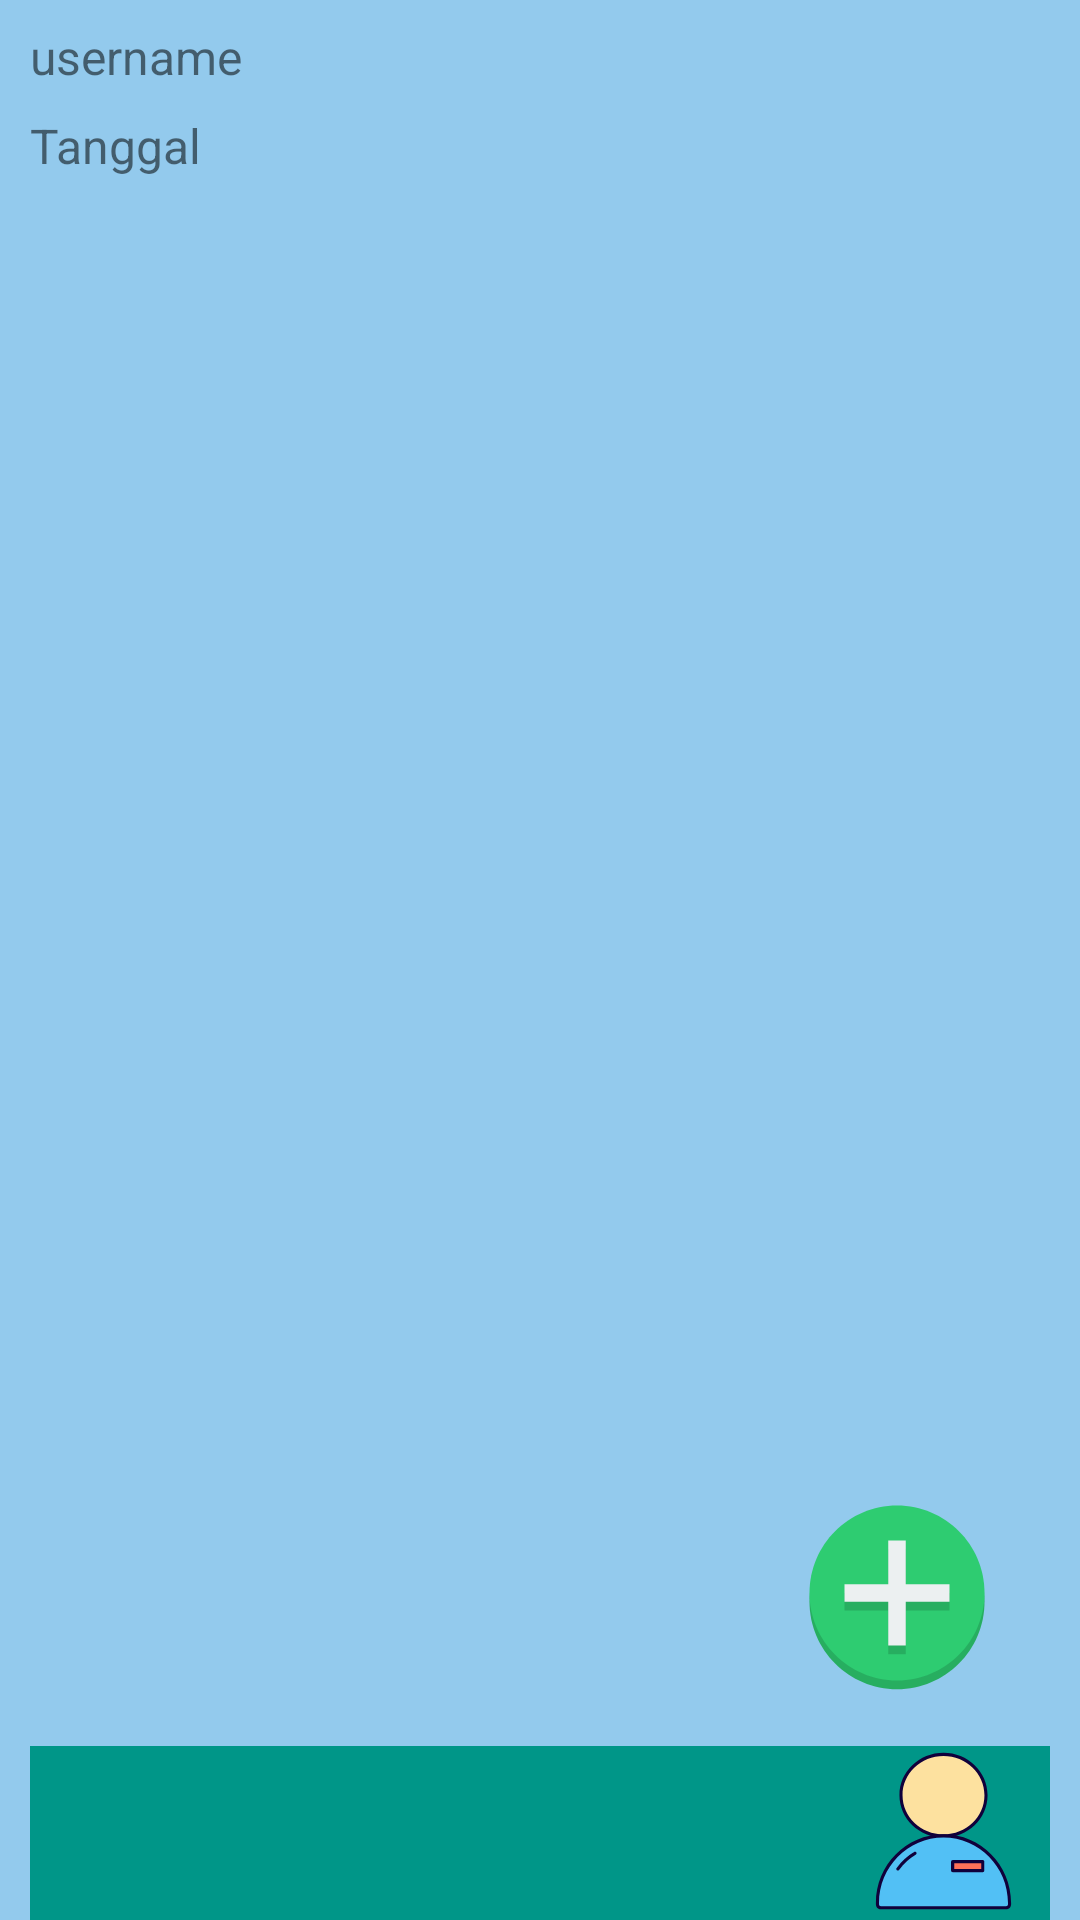

Android layout source for this screen:
<!-- AndroidManifest.xml: application theme Theme.MyTodolistApp -->
<!-- res/layout/activity_main.xml -->
<?xml version="1.0" encoding="utf-8"?>
<androidx.constraintlayout.widget.ConstraintLayout xmlns:android="http://schemas.android.com/apk/res/android"
    xmlns:app="http://schemas.android.com/apk/res-auto"
    xmlns:tools="http://schemas.android.com/tools"
    android:id="@+id/container"
    android:layout_width="match_parent"
    android:layout_height="match_parent"
    android:background="#93CAED"
    android:paddingLeft="10dp"
    android:paddingRight="10dp">

    <androidx.recyclerview.widget.RecyclerView
        android:id="@+id/rec_todo"
        android:layout_width="0dp"
        android:layout_height="0dp"
        android:paddingLeft="10dp"
        android:paddingTop="10dp"
        app:layout_constraintBottom_toTopOf="@+id/btnAdd"
        app:layout_constraintEnd_toEndOf="parent"
        app:layout_constraintHorizontal_bias="1.0"
        app:layout_constraintStart_toStartOf="parent"
        app:layout_constraintTop_toBottomOf="@+id/txDate" />

    <TextView
        android:id="@+id/txDate"
        android:layout_width="0dp"
        android:layout_height="wrap_content"
        android:layout_marginTop="8dp"
        android:text="Tanggal"
        android:textSize="16sp"
        app:layout_constraintEnd_toEndOf="parent"
        app:layout_constraintStart_toStartOf="parent"
        app:layout_constraintTop_toBottomOf="@+id/txUsername" />

    <TextView
        android:id="@+id/txUsername"
        android:layout_width="0dp"
        android:layout_height="wrap_content"
        android:layout_marginTop="8dp"
        android:text="username"
        android:textSize="16sp"
        app:layout_constraintStart_toStartOf="parent"
        app:layout_constraintTop_toTopOf="parent" />

    <ImageButton
        android:id="@+id/btnAdd"
        android:layout_width="wrap_content"
        android:layout_height="wrap_content"
        android:layout_marginEnd="16dp"
        android:layout_marginBottom="16dp"
        android:background="#00FFFFFF"
        android:clickable="false"
        app:layout_constraintBottom_toTopOf="@+id/navBar"
        app:layout_constraintEnd_toEndOf="parent"
        app:srcCompat="@drawable/add"
        tools:ignore="SpeakableTextPresentCheck" />

    <androidx.constraintlayout.widget.ConstraintLayout
        android:id="@+id/navBar"
        android:layout_width="0dp"
        android:layout_height="wrap_content"
        android:background="#009688"
        app:layout_constraintBottom_toBottomOf="parent"
        app:layout_constraintEnd_toEndOf="parent"
        app:layout_constraintStart_toStartOf="parent">

        <ImageButton
            android:id="@+id/btnHome"
            android:layout_width="wrap_content"
            android:layout_height="wrap_content"
            android:layout_marginEnd="8dp"
            android:background="#00FFFFFF"
            android:onClick="gotoProfil"
            app:layout_constraintBottom_toBottomOf="parent"
            app:layout_constraintEnd_toEndOf="parent"
            app:layout_constraintTop_toTopOf="parent"
            app:srcCompat="@drawable/profile"
            tools:ignore="SpeakableTextPresentCheck" />

    </androidx.constraintlayout.widget.ConstraintLayout>

</androidx.constraintlayout.widget.ConstraintLayout>
<!-- resources referenced by this layout -->
<resources>
  <!-- drawable add (drawable) -->
  <vector xmlns:android="http://schemas.android.com/apk/res/android"
      android:width="70dp"
      android:height="70dp"
      android:viewportWidth="24"
      android:viewportHeight="24">
    <path
        android:pathData="m22,13c0,5.523 -4.477,10 -10,10 -5.5228,0 -10,-4.477 -10,-10 0,-5.5228 4.4772,-10 10,-10 5.523,0 10,4.4772 10,10z"
        android:fillColor="#27ae60"/>
    <path
        android:pathData="m22,12c0,5.523 -4.477,10 -10,10 -5.5228,0 -10,-4.477 -10,-10 0,-5.5228 4.4772,-10 10,-10 5.523,0 10,4.4772 10,10z"
        android:fillColor="#2ecc71"/>
    <path
        android:pathData="m6.0001,14h4.9999v5h2v-5h5v-2h-5v-5h-2v5h-4.9999v2z"
        android:fillColor="#27ae60"/>
    <path
        android:pathData="m6,13h5v5h2v-5h5v-2h-5v-5h-2v5h-5v2z"
        android:fillColor="#ecf0f1"/>
  </vector>
  <!-- drawable profile: vector/xml drawable (drawable, 2287 chars, omitted) -->
  <style name="Theme.MyTodolistApp" parent="Theme.MaterialComponents.DayNight.DarkActionBar">
          
          <item name="colorPrimary">@color/purple_500</item>
          <item name="colorPrimaryVariant">@color/purple_700</item>
          <item name="colorOnPrimary">@color/white</item>
          
          <item name="colorSecondary">@color/teal_200</item>
          <item name="colorSecondaryVariant">@color/teal_700</item>
          <item name="colorOnSecondary">@color/black</item>
          
          <item name="android:statusBarColor" tools:targetApi="l">?attr/colorPrimaryVariant</item>
          
      </style>
  <!-- not gathered from this repository: default colours our renderer supplied (Android Studio template values) -->
  <color name="purple_500">#FF6200EE</color>
  <color name="purple_700">#FF3700B3</color>
  <color name="teal_200">#FF03DAC5</color>
  <color name="teal_700">#FF018786</color>
  <color name="black">#FF000000</color>
  <color name="white">#FFFFFFFF</color>
</resources>
